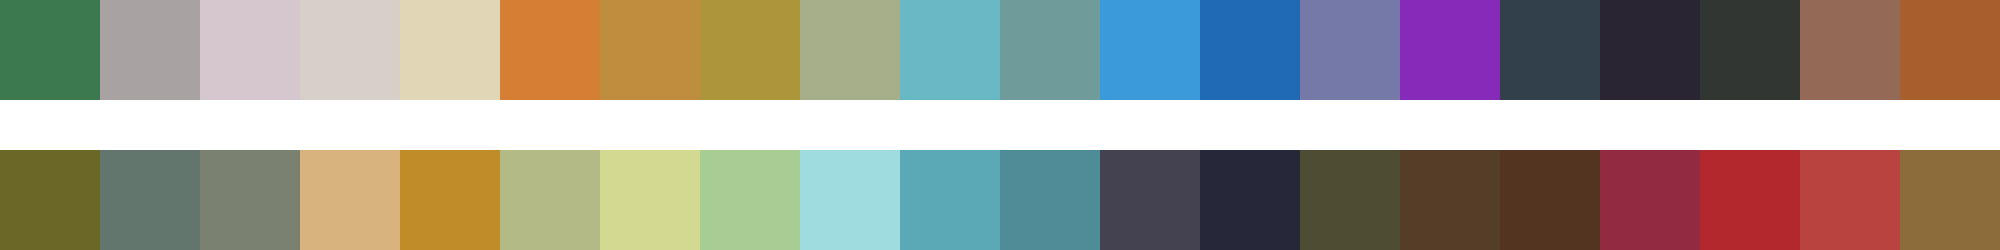

The data file committed next to this chart (first rows):
#3d794f	#a8a3a2	#d6c6cd	#d7d0c8	#e1d7b6	#d57f35	#be8d3d	#ad9539	#a7af8a	#68b8c6	#6f9b9b	#3a9ada	#206ab3	#7479a8	#8729b9	#32404c	#2a2532	#323633	#946a57	#a75f2e
#6b6827	#63766d	#7b8170	#d8b37e	#c08c28	#b3ba85	#d3d991	#a8cd92	#9fdcdf	#5ba8b7	#4e8c98	#444151	#262739	#4f4c34	#543e27	#523421	#922b42	#b2282c	#b9443f	#8d6c3c
